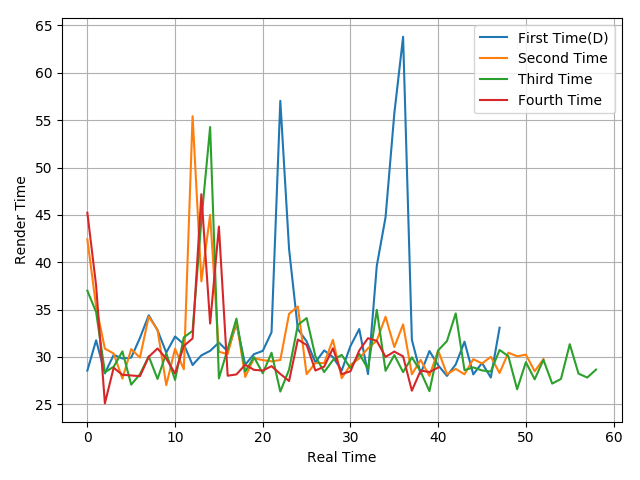

Data behind this chart, as committed beside it:
28.56, 31.76, 28.27, 30.22, 29.84, 29.93, 32.02, 34.4, 32.83, 30.46, 32.16, 31.35, 29.15, 30.17, 30.65, 31.52, 30.6, 33.53, 29.18, 30.3, 30.64, 32.61, 57.04, 41.39
42.42, 35.33, 30.88, 30.37, 27.71, 30.83, 29.94, 34.26, 32.87, 27.03, 30.87, 28.7, 55.42, 37.98, 45, 30.55, 30.31, 33.79, 27.89, 29.86, 29.67, 29.54, 29.68, 34.56
37, 34.75, 28.39, 28.97, 30.59, 27.08, 28.18, 30.07, 27.68, 30.4, 27.58, 32.07, 32.76, 44.43, 54.28, 27.74, 30.85, 34.05, 28.46, 29.99, 28.28, 30.44, 26.35, 28.66
45.23, 37.54, 25.1, 28.86, 28.12, 28.05, 27.97, 30.02, 30.9, 29.83, 28.26, 31.16, 31.96, 47.18, 33.53, 43.77, 28.02, 28.16, 29.18, 28.64, 28.57, 29.03, 28.21, 27.46
